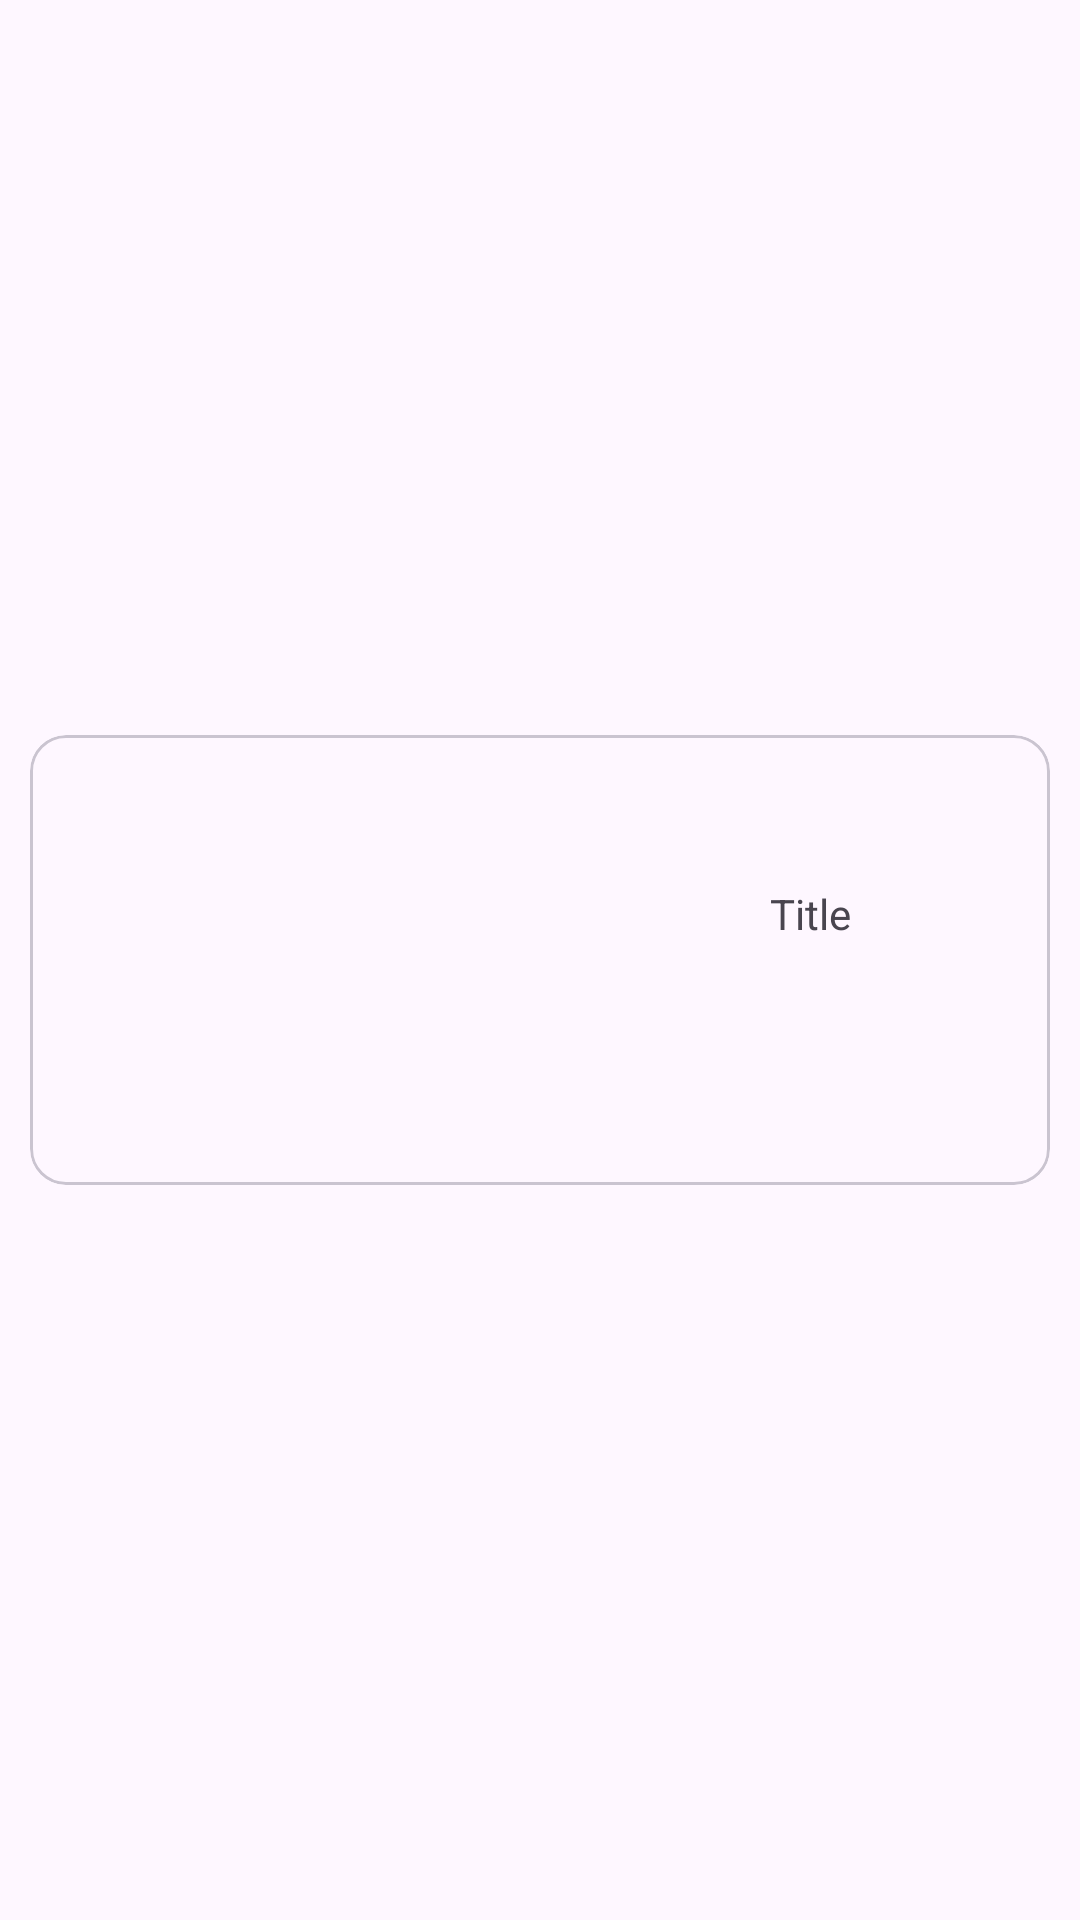

The Android layout XML behind this screen, and the referenced resources:
<!-- AndroidManifest.xml: application theme Theme.Disneyproject -->
<!-- res/layout/home_item_view.xml -->
<?xml version="1.0" encoding="utf-8"?>
<androidx.constraintlayout.widget.ConstraintLayout
    xmlns:android="http://schemas.android.com/apk/res/android"
    xmlns:app="http://schemas.android.com/apk/res-auto"
    xmlns:tools="http://schemas.android.com/tools"
    android:layout_width="match_parent"
    android:layout_height="wrap_content"
    >

    <com.google.android.material.card.MaterialCardView
        android:id="@+id/materialCardView"
        android:layout_width="match_parent"
        android:layout_height="150dp"
        android:layout_margin="10dp"
        app:layout_constraintBottom_toBottomOf="parent"
        app:layout_constraintEnd_toEndOf="parent"
        app:layout_constraintStart_toStartOf="parent"
        app:layout_constraintTop_toTopOf="parent"
        >

        <RelativeLayout
            android:layout_width="match_parent"
            android:layout_height="match_parent"
            >

            <ImageView
                android:id="@+id/comicImg"
                android:layout_width="150dp"
                android:layout_height="150dp"
                android:layout_margin="10dp"
                android:adjustViewBounds="true"
                android:scaleType="fitXY"
                android:src="@drawable/ic_launcher_background"
                />

            <TextView
                android:id="@+id/comicTitle"
                android:layout_width="match_parent"
                android:layout_height="wrap_content"
                android:layout_marginLeft="10dp"
                android:layout_marginTop="50dp"
                android:maxLines="4"
                android:layout_toRightOf="@+id/comicImg"
                android:text="Title"
                android:textAlignment="center"
                />

        </RelativeLayout>

    </com.google.android.material.card.MaterialCardView>

</androidx.constraintlayout.widget.ConstraintLayout>
<!-- resources referenced by this layout -->
<resources>
  <style name="Theme.Disneyproject" parent="Base.Theme.Disneyproject" />
  <style name="Base.Theme.Disneyproject" parent="Theme.Material3.DayNight.NoActionBar">
          
          
      </style>
</resources>
